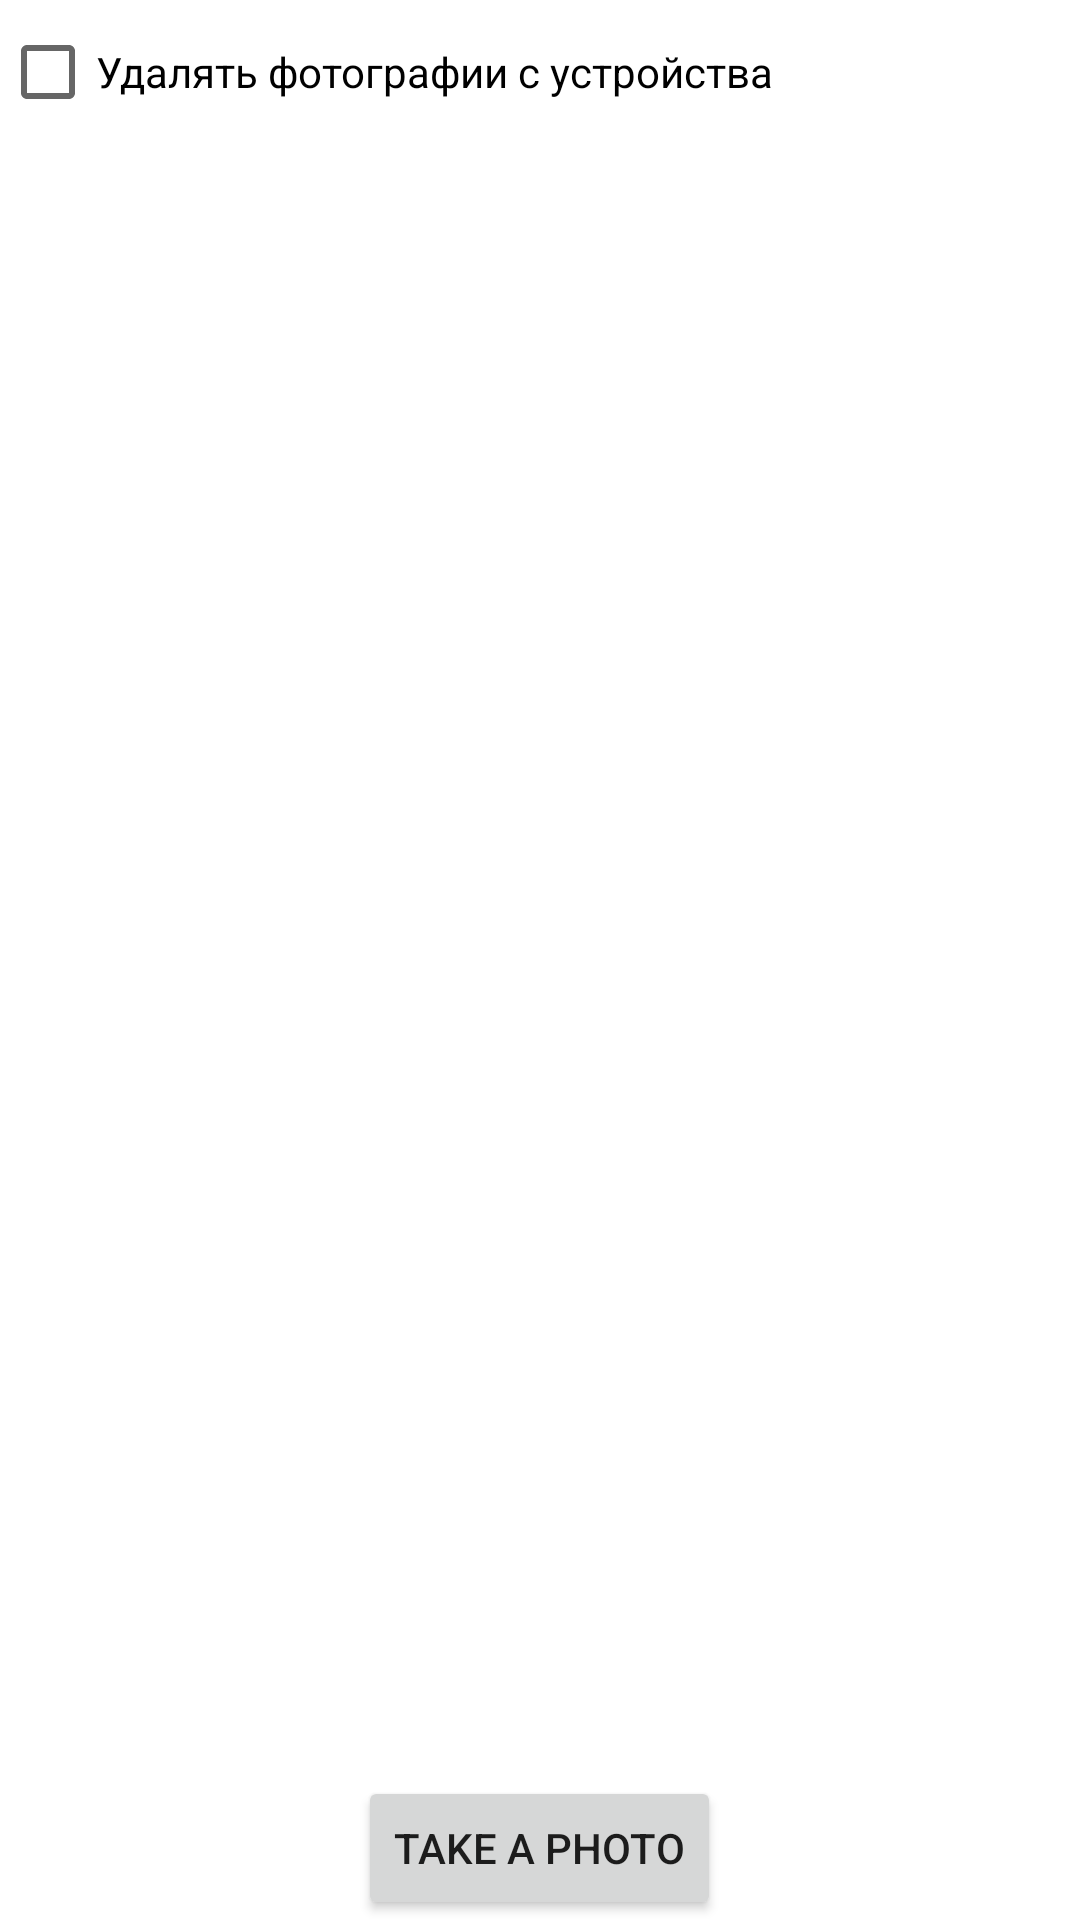

Reconstruct the res/layout file that produces this screen, plus the resources it refers to.
<!-- AndroidManifest.xml: application theme Theme.ReceiptScanningApp -->
<!-- res/layout/activity_main.xml -->
<?xml version="1.0" encoding="utf-8"?>
<RelativeLayout xmlns:android="http://schemas.android.com/apk/res/android"
    xmlns:tools="http://schemas.android.com/tools"
    android:layout_width="match_parent"
    android:layout_height="match_parent"
    tools:context=".MainActivity">
    <Button
        android:id="@+id/button"
        android:layout_width="wrap_content"
        android:layout_height="wrap_content"
        android:layout_alignParentBottom="true"
        android:layout_centerHorizontal="true"
        android:text="Take a Photo" />
    <ImageView
        android:id="@+id/imageView"
        android:layout_width="fill_parent"
        android:layout_height="fill_parent"
        android:layout_above="@+id/button"
        android:layout_alignParentTop="true" />

    <CheckBox
        android:id="@+id/deletePhotosCheckBox"
        android:layout_width="wrap_content"
        android:layout_height="wrap_content"
        android:text="Удалять фотографии с устройства" />
</RelativeLayout>
<!-- resources referenced by this layout -->
<resources>
  <style name="Theme.ReceiptScanningApp" parent="Theme.MaterialComponents.DayNight.DarkActionBar">
          
          <item name="colorPrimary">@color/purple_500</item>
          <item name="colorPrimaryVariant">@color/purple_700</item>
          <item name="colorOnPrimary">@color/white</item>
          
          <item name="colorSecondary">@color/teal_200</item>
          <item name="colorSecondaryVariant">@color/teal_700</item>
          <item name="colorOnSecondary">@color/black</item>
          
          <item name="android:statusBarColor" tools:targetApi="l">?attr/colorPrimaryVariant</item>
          
      </style>
  <!-- not gathered from this repository: default colours our renderer supplied (Android Studio template values) -->
  <color name="purple_500">#FF6200EE</color>
  <color name="purple_700">#FF3700B3</color>
  <color name="teal_200">#FF03DAC5</color>
  <color name="teal_700">#FF018786</color>
  <color name="black">#FF000000</color>
  <color name="white">#FFFFFFFF</color>
</resources>
